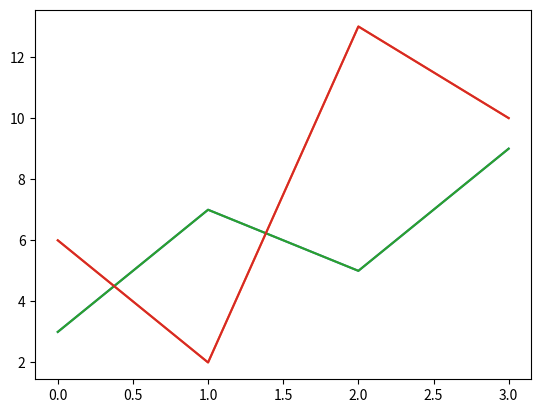

Generate this figure with matplotlib:
import matplotlib.pyplot as plt
import numpy as np

'''绘制线'''
if __name__ == '__main__':
    '''点虚线'''
    # ypoint=np.array([6,2,13,10])
    #
    # plt.plot(ypoint,linestyle=':')
    # plt.show()


    '''点划线'''
    # ypoints=np.array([6,2,13,10])
    # plt.plot(ypoints,ls='-.')
    # plt.show()


    '''线的颜色'''
    # ypoints=np.array([6,2,13,10])
    # plt.plot(ypoints,color='r')
    # plt.show()

    '''绘制绿色的线'''
    # ypoints=np.array([6,2,13,10])
    # plt.plot(ypoints,c='#8FBC8F')
    # plt.show()


    '''线的宽度'''
    # ypoints=np.array([6,2,13,10])
    # plt.plot(ypoints,linewidth='12.5')
    # plt.show()


    '''多线条'''
    y1=np.array([3,7,5,9])
    y2=np.array([6,2,13,10])

    plt.plot(y1)
    plt.plot(y2)
    plt.show()

    x2=np.array([0,1,2,3])
    y2=np.array([3,7,5,9])
    x3=np.array([0,1,2,3,])
    y3=np.array([6,2,13,10])
    plt.plot(x2,y2,x3,y3)
    plt.show()